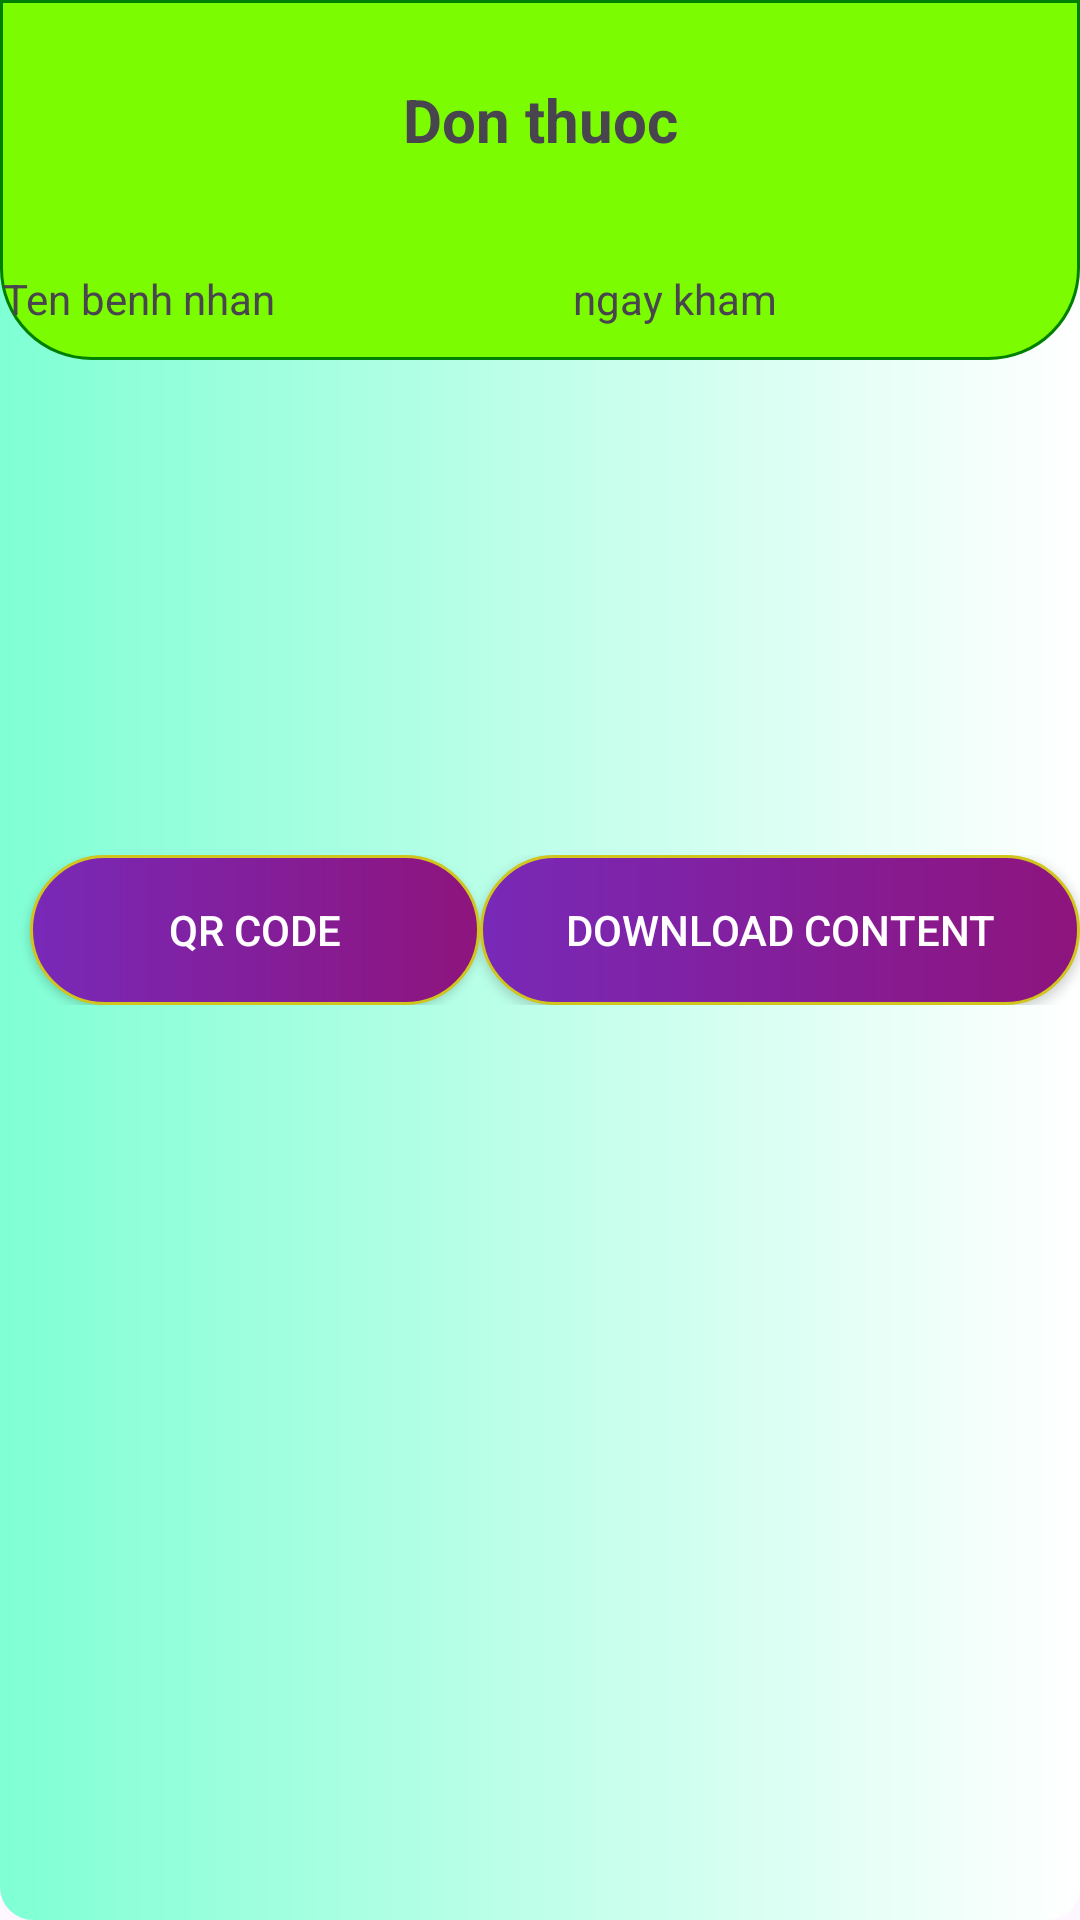

Reconstruct the res/layout file that produces this screen, plus the resources it refers to.
<!-- AndroidManifest.xml: application theme Theme.HealthManagerment_App -->
<!-- res/layout/activity_view_thuoc.xml -->
<?xml version="1.0" encoding="utf-8"?>
<LinearLayout xmlns:android="http://schemas.android.com/apk/res/android"
    xmlns:app="http://schemas.android.com/apk/res-auto"
    xmlns:tools="http://schemas.android.com/tools"
    android:layout_width="match_parent"
    android:orientation="vertical"
    android:layout_height="match_parent"
    tools:context=".donthuoc.viewThuoc"
    android:background="@drawable/custom_bable1">

    <LinearLayout
        android:layout_width="match_parent"
        android:layout_height="120dp"
        android:background="@drawable/custom_background_1"
        android:orientation="vertical"
        tools:layout_editor_absoluteX="1dp"
        tools:layout_editor_absoluteY="1dp"
        android:id="@+id/panner1">

        <TextView
            android:layout_marginTop="10dp"
            android:layout_gravity="center"
            android:layout_width="100dp"
            android:layout_height="60dp"
            android:text="Don thuoc"
            android:gravity="center"
            android:textSize="20dp"
            android:textStyle="bold"/>
        <LinearLayout
            android:layout_width="match_parent"
            android:layout_height="20dp"
            android:orientation="horizontal"
            android:layout_marginTop="20dp">
            <TextView
                android:id="@+id/usernamehome"
                android:layout_width="180dp"
                android:layout_height="20dp"
                android:text="Ten benh nhan"
                android:layout_marginLeft="1dp"/>
            <TextView
                android:layout_width="80dp"
                android:layout_height="20dp"
                android:text="ngay kham"
                android:layout_marginLeft="10dp"/>
        </LinearLayout>
    </LinearLayout>


    <LinearLayout
        android:layout_width="match_parent"
        android:layout_height="wrap_content"
        android:orientation="vertical"
        android:background="@drawable/custom_bable1">
        <androidx.recyclerview.widget.RecyclerView
            android:id="@+id/rcv_thuoc"
            android:layout_marginTop="5dp"
            android:layout_width="match_parent"
            android:layout_height="match_parent">
        </androidx.recyclerview.widget.RecyclerView>

        <ImageView
            android:id="@+id/qr_codeviewthuoc1"
            android:layout_width="150dp"
            android:layout_height="150dp"
            android:layout_gravity="center"
            android:layout_marginTop="10dp"
            android:scaleType="fitCenter" />


        <LinearLayout
            android:layout_width="match_parent"
            android:layout_height="wrap_content"
            android:orientation="horizontal">
            <Button
                android:id="@+id/bt_qrcodeviewthuoc"
                android:layout_marginLeft="10dp"
                android:layout_width="150dp"
                android:layout_height="50dp"
                android:text="Qr Code"
                android:layout_gravity="center"
                android:background="@drawable/custom_btn01"
                android:textColor="@color/white"
                app:backgroundTint="@null"
                android:padding="5dp"
                />
            <Button
                android:id="@+id/download"
                android:layout_width="200dp"
                android:layout_height="50dp"
                android:text="Download Content"
                android:background="@drawable/custom_btn01"
                android:textColor="@color/white"
                app:backgroundTint="@null"
                android:padding="5dp"/>
        </LinearLayout>
    </LinearLayout>
</LinearLayout>
<!-- resources referenced by this layout -->
<resources>
  <color name="white">#FFFFFFFF</color>
  <!-- drawable custom_bable1 (drawable) -->
  <?xml version="1.0" encoding="utf-8"?>
  <shape xmlns:android="http://schemas.android.com/apk/res/android">
      <gradient
          android:startColor="#7FFFD4"
          android:endColor="@color/white"/>
      <corners
          android:radius="11dp"/>
  </shape>
  <!-- drawable custom_background_1 (drawable) -->
  <?xml version="1.0" encoding="utf-8"?>
  <shape
      xmlns:android="http://schemas.android.com/apk/res/android">
      <solid android:color="#7CFC00"/>
      <corners
          android:bottomLeftRadius="30dp"
          android:bottomRightRadius="30dp"
          />
      <stroke android:color="@color/green"
          android:width="1dp"/>
  
  </shape>
  <!-- drawable custom_btn01 (drawable) -->
  <?xml version="1.0" encoding="utf-8"?>
  <shape
      android:shape="rectangle"
      xmlns:android="http://schemas.android.com/apk/res/android">
      <size android:width="100dp"
          android:height="50dp"/>
      <gradient android:startColor="#7829B8"
          android:endColor="#8E147D"/>
      <corners android:radius="100dp"/>
      <stroke android:color="#D1C41D"
          android:width="1dp"/>
  </shape>
  <style name="Theme.HealthManagerment_App" parent="Base.Theme.HealthManagerment_App" />
  <color name="green">#008000</color>
  <style name="Base.Theme.HealthManagerment_App" parent="Theme.Material3.DayNight.NoActionBar">
          
          
      </style>
</resources>
